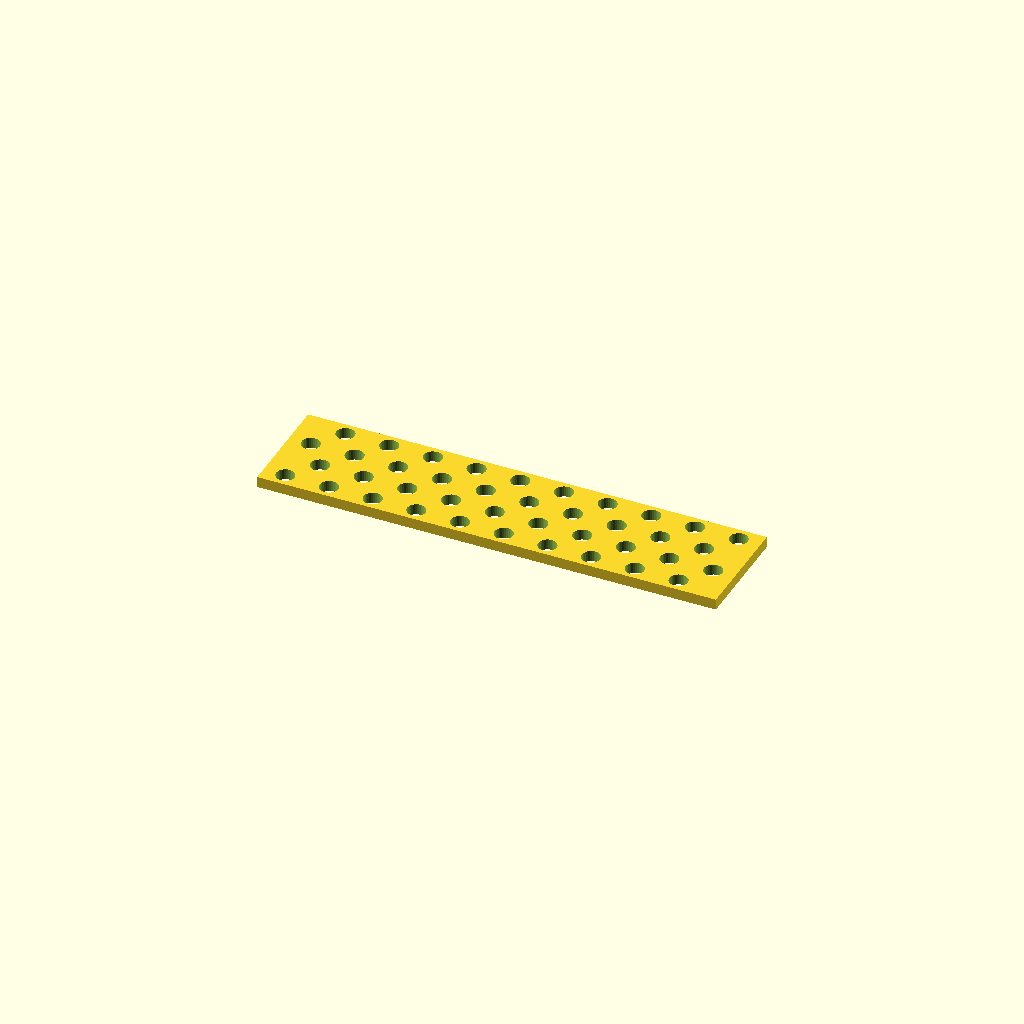
Cell 1: rendered with the file's own defaults.
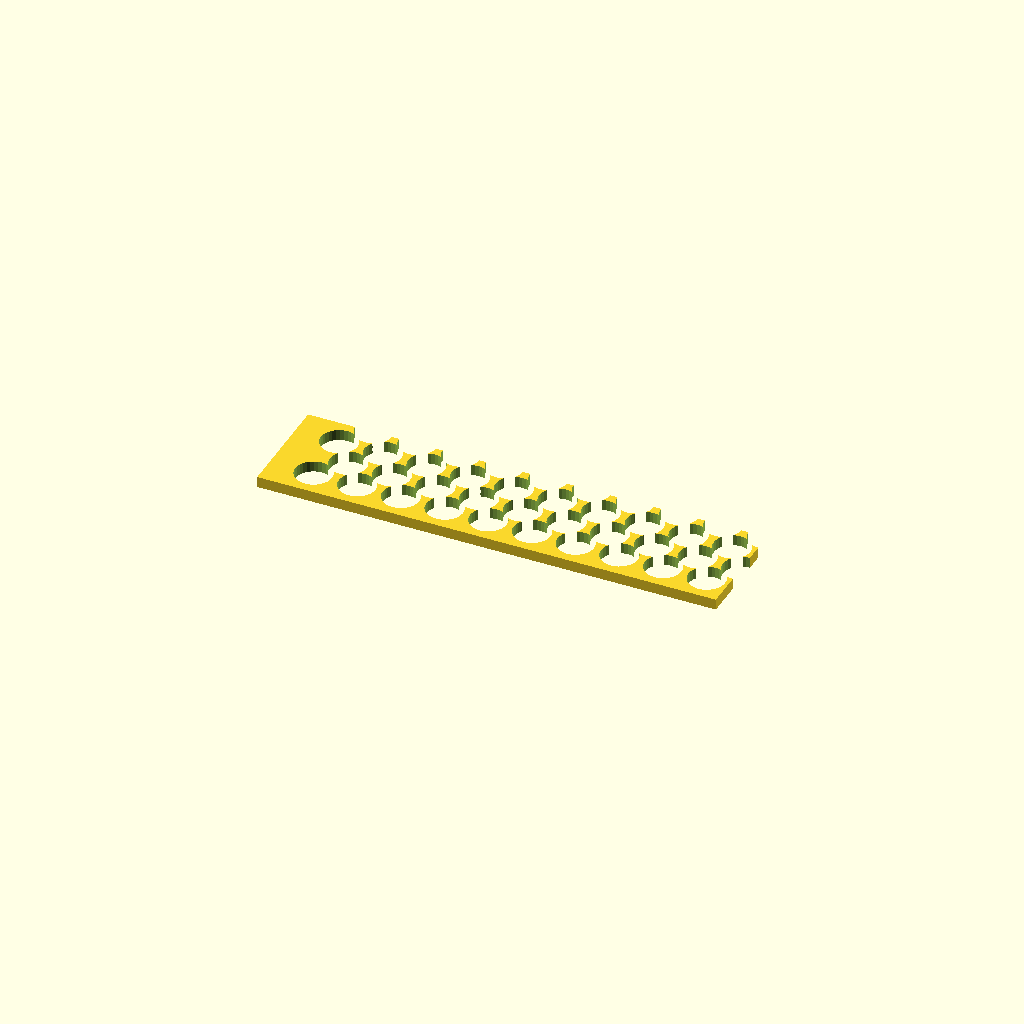
Cell 2 — hole_d set to 16.8, the other parameters unchanged.
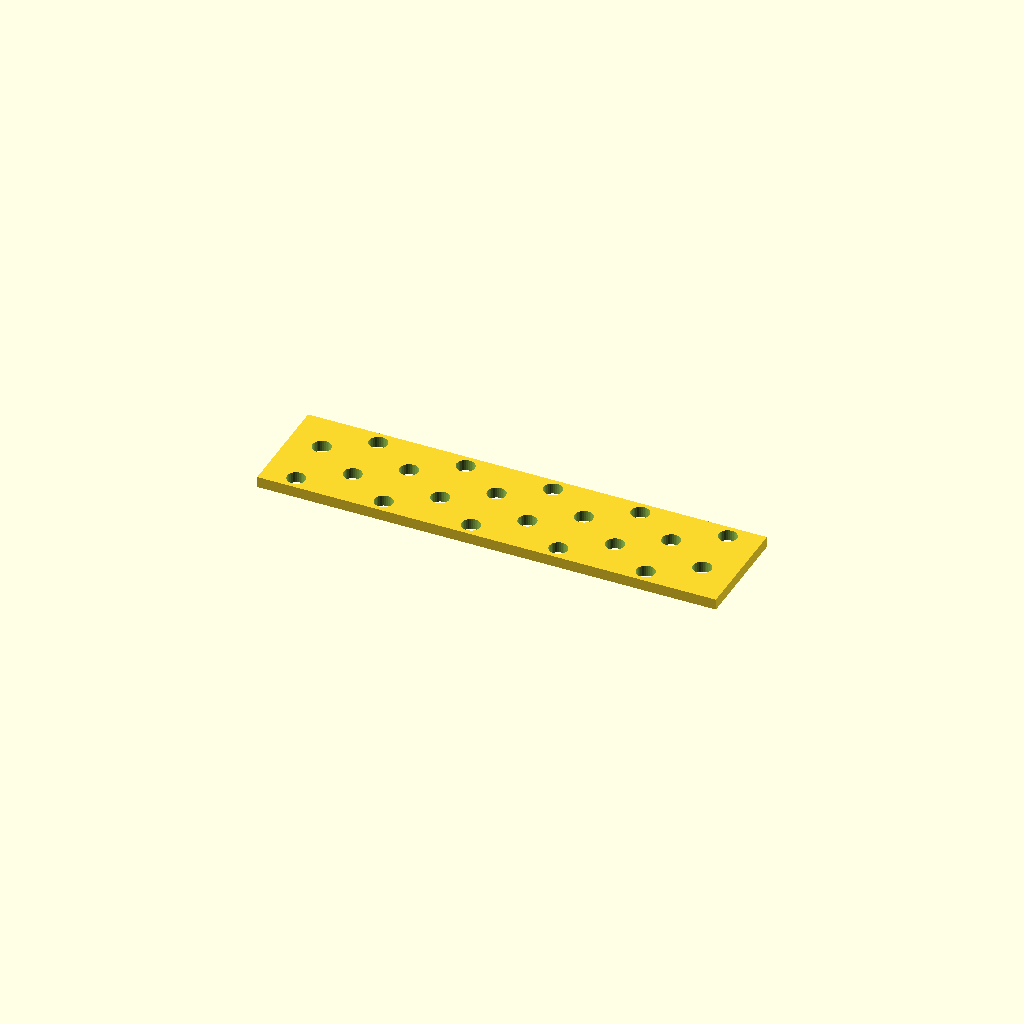
Cell 3: the same model with pitch_x = 40.
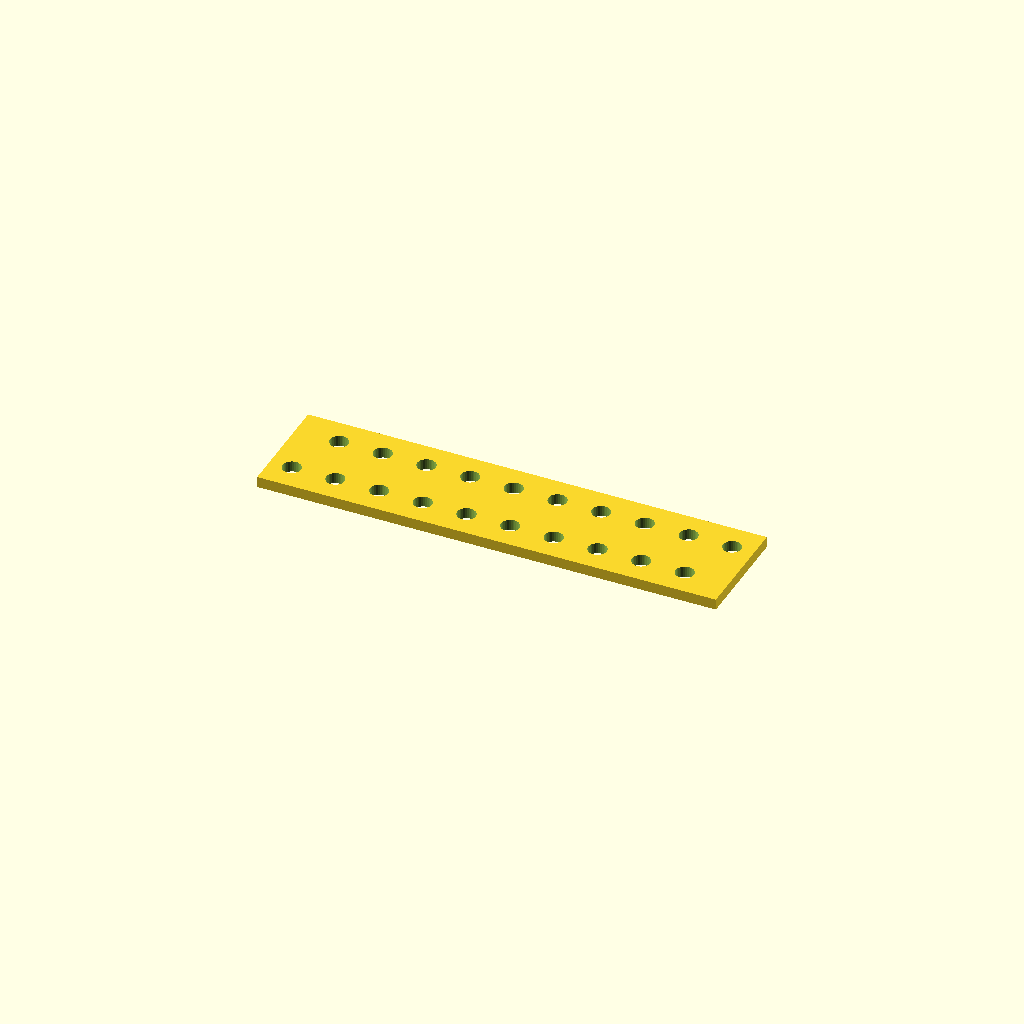
Cell 4: the same model with pitch_y = 25.066.
One fixed orthographic camera (rotation 55°, 0°, 25°; colour scheme Cornfield) for every cell.
The OpenSCAD source (optional_data/data/place1/perfpanels/part_0034.scad):
$fn = 32;

// ----------------------------------------------------------------------
// Perforated panel 210 x 50 x 5
// 4 x 10 Ø8.4 holes, checker layout
// ----------------------------------------------------------------------

// --- parameters (mm) ---
panel = [210, 50, 5];  // overall size (x, y, z)
hole_d = 8.4;          // hole diameter
pitch_x = 20;          // hole pitch along X
pitch_y = 12.533;      // hole pitch along Y

// --- derived feature positions (mm) ---
margin = hole_d / 2 + 2;            // = 6.2   clearance from the panel edge
row_offset = pitch_x / 2;           // = 10   shift of every other row
cols = floor((panel[0] - 2 * margin - row_offset) / pitch_x) + 1;  // = 10   how many columns fit in X
rows = floor((panel[1] - 2 * margin) / pitch_y) + 1;  // = 4   how many rows fit in Y
span_x = (cols - 1) * pitch_x + row_offset;  // = 190   width of the field
span_y = (rows - 1) * pitch_y;      // = 37.6   height of the field
origin_x = -span_x / 2;             // = -95   X of the first hole
origin_y = -span_y / 2;             // = -18.8   Y of the first row
holes = rows * cols;                // = 40   holes in total
feature_centers = [
  [origin_x + 0 * pitch_x, origin_y + 0 * pitch_y],
  [origin_x + 1 * pitch_x, origin_y + 0 * pitch_y],
  [origin_x + 2 * pitch_x, origin_y + 0 * pitch_y],
  [origin_x + 3 * pitch_x, origin_y + 0 * pitch_y],
  [origin_x + 4 * pitch_x, origin_y + 0 * pitch_y],
  [origin_x + 5 * pitch_x, origin_y + 0 * pitch_y],
  [origin_x + 6 * pitch_x, origin_y + 0 * pitch_y],
  [origin_x + 7 * pitch_x, origin_y + 0 * pitch_y],
  [origin_x + 8 * pitch_x, origin_y + 0 * pitch_y],
  [origin_x + 9 * pitch_x, origin_y + 0 * pitch_y],
  [origin_x + row_offset + 0 * pitch_x, origin_y + 1 * pitch_y],
  [origin_x + row_offset + 1 * pitch_x, origin_y + 1 * pitch_y],
  [origin_x + row_offset + 2 * pitch_x, origin_y + 1 * pitch_y],
  [origin_x + row_offset + 3 * pitch_x, origin_y + 1 * pitch_y],
  [origin_x + row_offset + 4 * pitch_x, origin_y + 1 * pitch_y],
  [origin_x + row_offset + 5 * pitch_x, origin_y + 1 * pitch_y],
  [origin_x + row_offset + 6 * pitch_x, origin_y + 1 * pitch_y],
  [origin_x + row_offset + 7 * pitch_x, origin_y + 1 * pitch_y],
  [origin_x + row_offset + 8 * pitch_x, origin_y + 1 * pitch_y],
  [origin_x + row_offset + 9 * pitch_x, origin_y + 1 * pitch_y],
  [origin_x + 0 * pitch_x, origin_y + 2 * pitch_y],
  [origin_x + 1 * pitch_x, origin_y + 2 * pitch_y],
  [origin_x + 2 * pitch_x, origin_y + 2 * pitch_y],
  [origin_x + 3 * pitch_x, origin_y + 2 * pitch_y],
  [origin_x + 4 * pitch_x, origin_y + 2 * pitch_y],
  [origin_x + 5 * pitch_x, origin_y + 2 * pitch_y],
  [origin_x + 6 * pitch_x, origin_y + 2 * pitch_y],
  [origin_x + 7 * pitch_x, origin_y + 2 * pitch_y],
  [origin_x + 8 * pitch_x, origin_y + 2 * pitch_y],
  [origin_x + 9 * pitch_x, origin_y + 2 * pitch_y],
  [origin_x + row_offset + 0 * pitch_x, origin_y + 3 * pitch_y],
  [origin_x + row_offset + 1 * pitch_x, origin_y + 3 * pitch_y],
  [origin_x + row_offset + 2 * pitch_x, origin_y + 3 * pitch_y],
  [origin_x + row_offset + 3 * pitch_x, origin_y + 3 * pitch_y],
  [origin_x + row_offset + 4 * pitch_x, origin_y + 3 * pitch_y],
  [origin_x + row_offset + 5 * pitch_x, origin_y + 3 * pitch_y],
  [origin_x + row_offset + 6 * pitch_x, origin_y + 3 * pitch_y],
  [origin_x + row_offset + 7 * pitch_x, origin_y + 3 * pitch_y],
  [origin_x + row_offset + 8 * pitch_x, origin_y + 3 * pitch_y],
  [origin_x + row_offset + 9 * pitch_x, origin_y + 3 * pitch_y]
];   // hole centres, used verbatim by the cutter loop

// panel outline, every hole through
difference() {
  cube(panel, center = true);
  for (centre = feature_centers)
    translate([centre[0], centre[1], 0])
      cylinder(d = hole_d, h = panel[2] + 2, center = true);
}
Parameter table extracted from the source (name, type, default, range or options):
panel: vector, default [210, 50, 5]
hole_d: number, default 8.4
pitch_x: number, default 20
pitch_y: number, default 12.533
